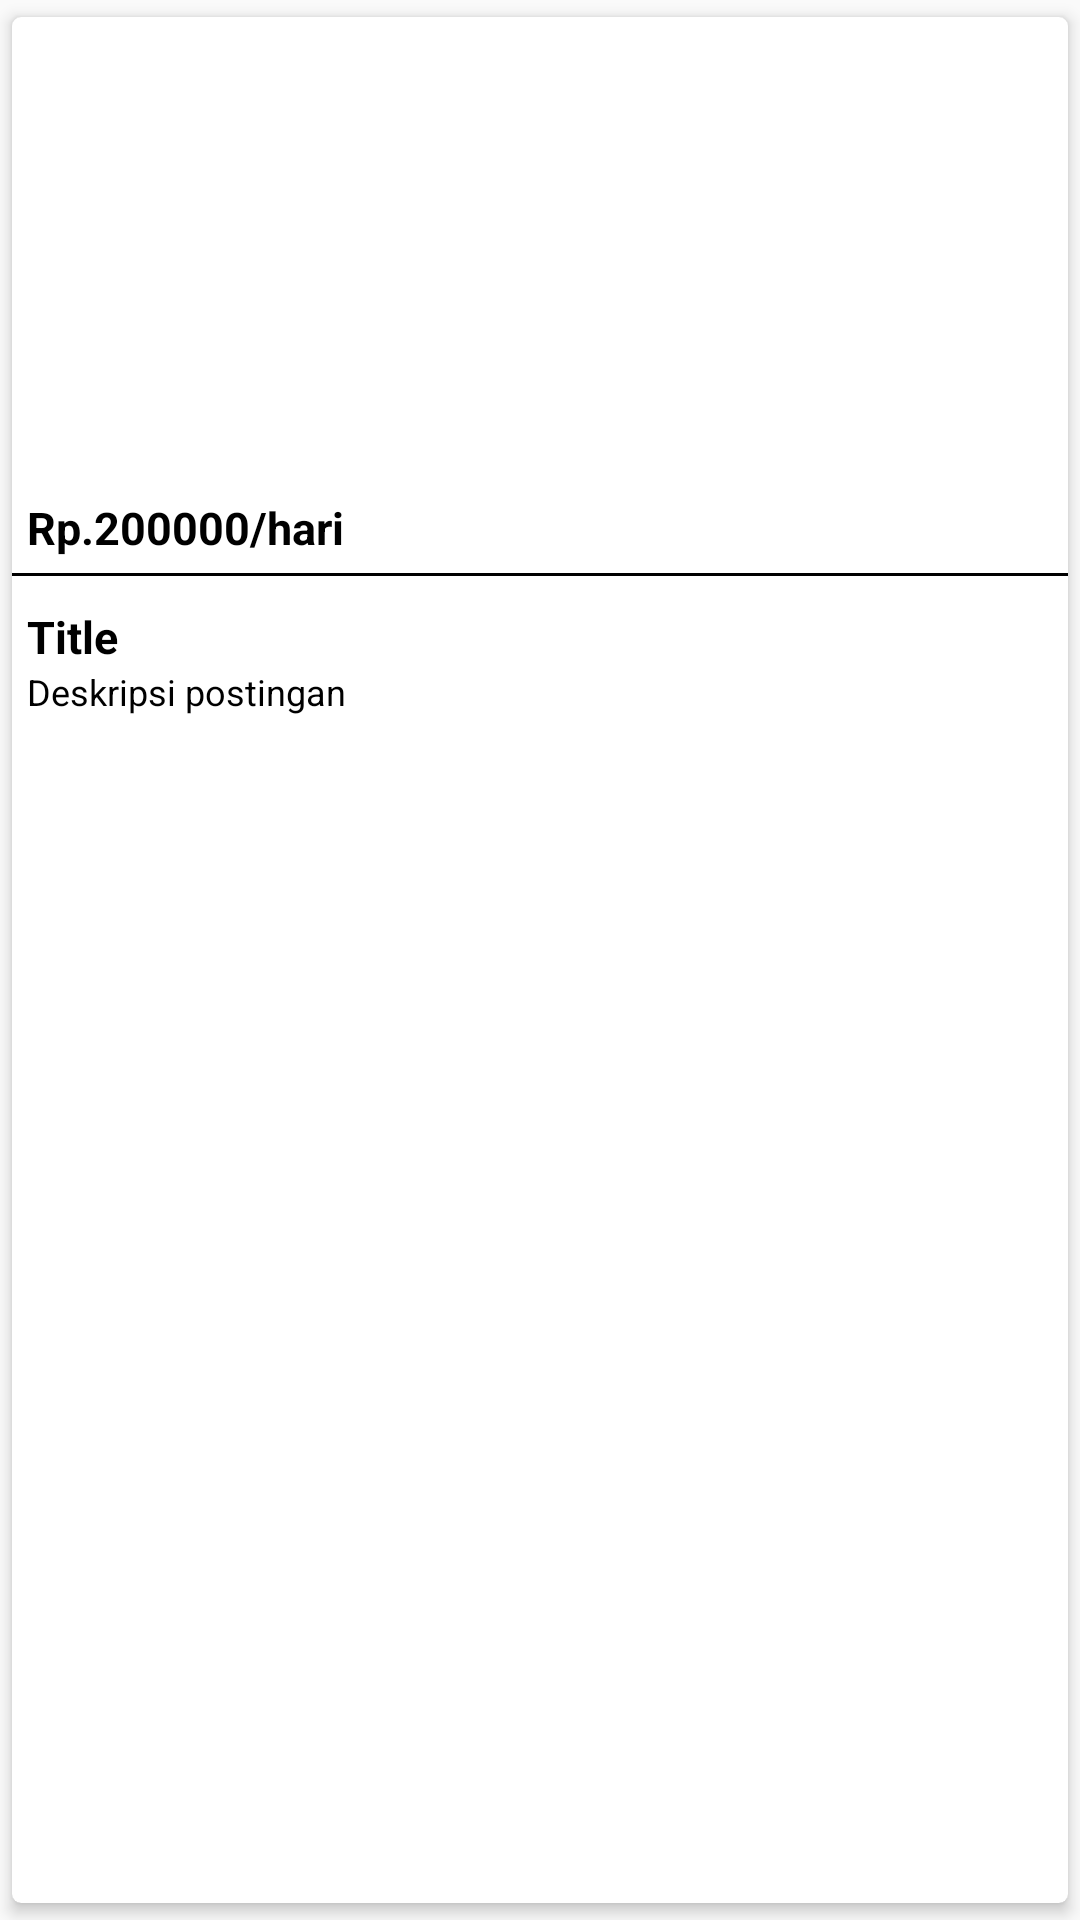

This screen was rendered from an Android layout file. Write that file and the resources it references.
<!-- AndroidManifest.xml: application theme AppTheme -->
<!-- res/layout/grid_post.xml -->
<?xml version="1.0" encoding="utf-8"?>
<androidx.cardview.widget.CardView
    xmlns:android="http://schemas.android.com/apk/res/android"
    xmlns:app="http://schemas.android.com/apk/res-auto"
    android:orientation="vertical"
    android:layout_width="match_parent"
    android:layout_height="wrap_content"
    app:cardCornerRadius="3dp"
    app:cardElevation="3dp"
    app:cardUseCompatPadding="true">

    <LinearLayout
        android:id="@+id/profileLayout"
        android:layout_width="match_parent"
        android:layout_height="wrap_content"
        android:orientation="vertical">

        <ImageView
            android:id="@+id/pImageIv"
            android:layout_width="match_parent"
            android:scaleType="fitCenter"
            android:layout_height="150dp" />

        <TextView
            android:id="@+id/phargaTv"
            android:layout_width="match_parent"
            android:layout_height="wrap_content"
            android:layout_marginTop="10sp"
            android:layout_marginStart="5sp"
            android:text="Rp.200000/hari"
            android:textStyle="bold"
            android:textSize="15sp"
            android:layout_marginBottom="5dp"
            android:textColor="@color/colorBlack"/>

        <View
            android:layout_width="match_parent"
            android:layout_height="1dp"
            android:background="@color/colorBlack"/>
        <LinearLayout
            android:layout_width="match_parent"
            android:layout_height="wrap_content"
            android:orientation="vertical">

            <TextView
                android:id="@+id/pTitleTv"
                android:layout_width="match_parent"
                android:layout_height="wrap_content"
                android:layout_marginStart="5sp"
                android:layout_marginEnd="5dp"
                android:layout_marginTop="10sp"
                android:textSize="15sp"
                android:textColor="@color/colorBlack"
                android:textStyle="bold"
                android:text="@string/title"
                android:autoLink="all"/>

            <TextView
                android:id="@+id/pDescriptionTv"
                android:layout_width="match_parent"
                android:layout_height="wrap_content"
                android:singleLine="true"
                android:text="@string/deskripsi_postingan"
                android:layout_marginEnd="5dp"
                android:layout_marginStart="5sp"
                android:textSize="12dp"
                android:textColor="@color/colorBlack"
                android:autoLink="all"/>

            <LinearLayout
                android:layout_width="wrap_content"
                android:layout_height="wrap_content"
                android:orientation="horizontal"
                android:layout_gravity="end"
                android:gravity="center">

                <Button
                    android:id="@+id/likeBtn"
                    android:layout_width="40dp"
                    android:layout_marginTop="5dp"
                    android:background="@null"
                    android:layout_marginBottom="5dp"
                    android:layout_height="40dp"/>

            </LinearLayout>

        </LinearLayout>




    </LinearLayout>

</androidx.cardview.widget.CardView>
<!-- resources referenced by this layout -->
<resources>
  <color name="colorBlack">#000</color>
  <string name="deskripsi_postingan">Deskripsi postingan</string>
  <string name="title">Title</string>
  <style name="AppTheme" parent="Theme.AppCompat.Light.DarkActionBar">
          
          <item name="colorPrimary">@color/colorPrimary</item>
          <item name="colorPrimaryDark">@color/colorPrimaryDark</item>
          <item name="colorAccent">@color/colorAccent</item>
      </style>
  <color name="colorPrimary">#D3A537</color>
  <color name="colorPrimaryDark">#787a7d</color>
  <color name="colorAccent">#787a7d</color>
</resources>
